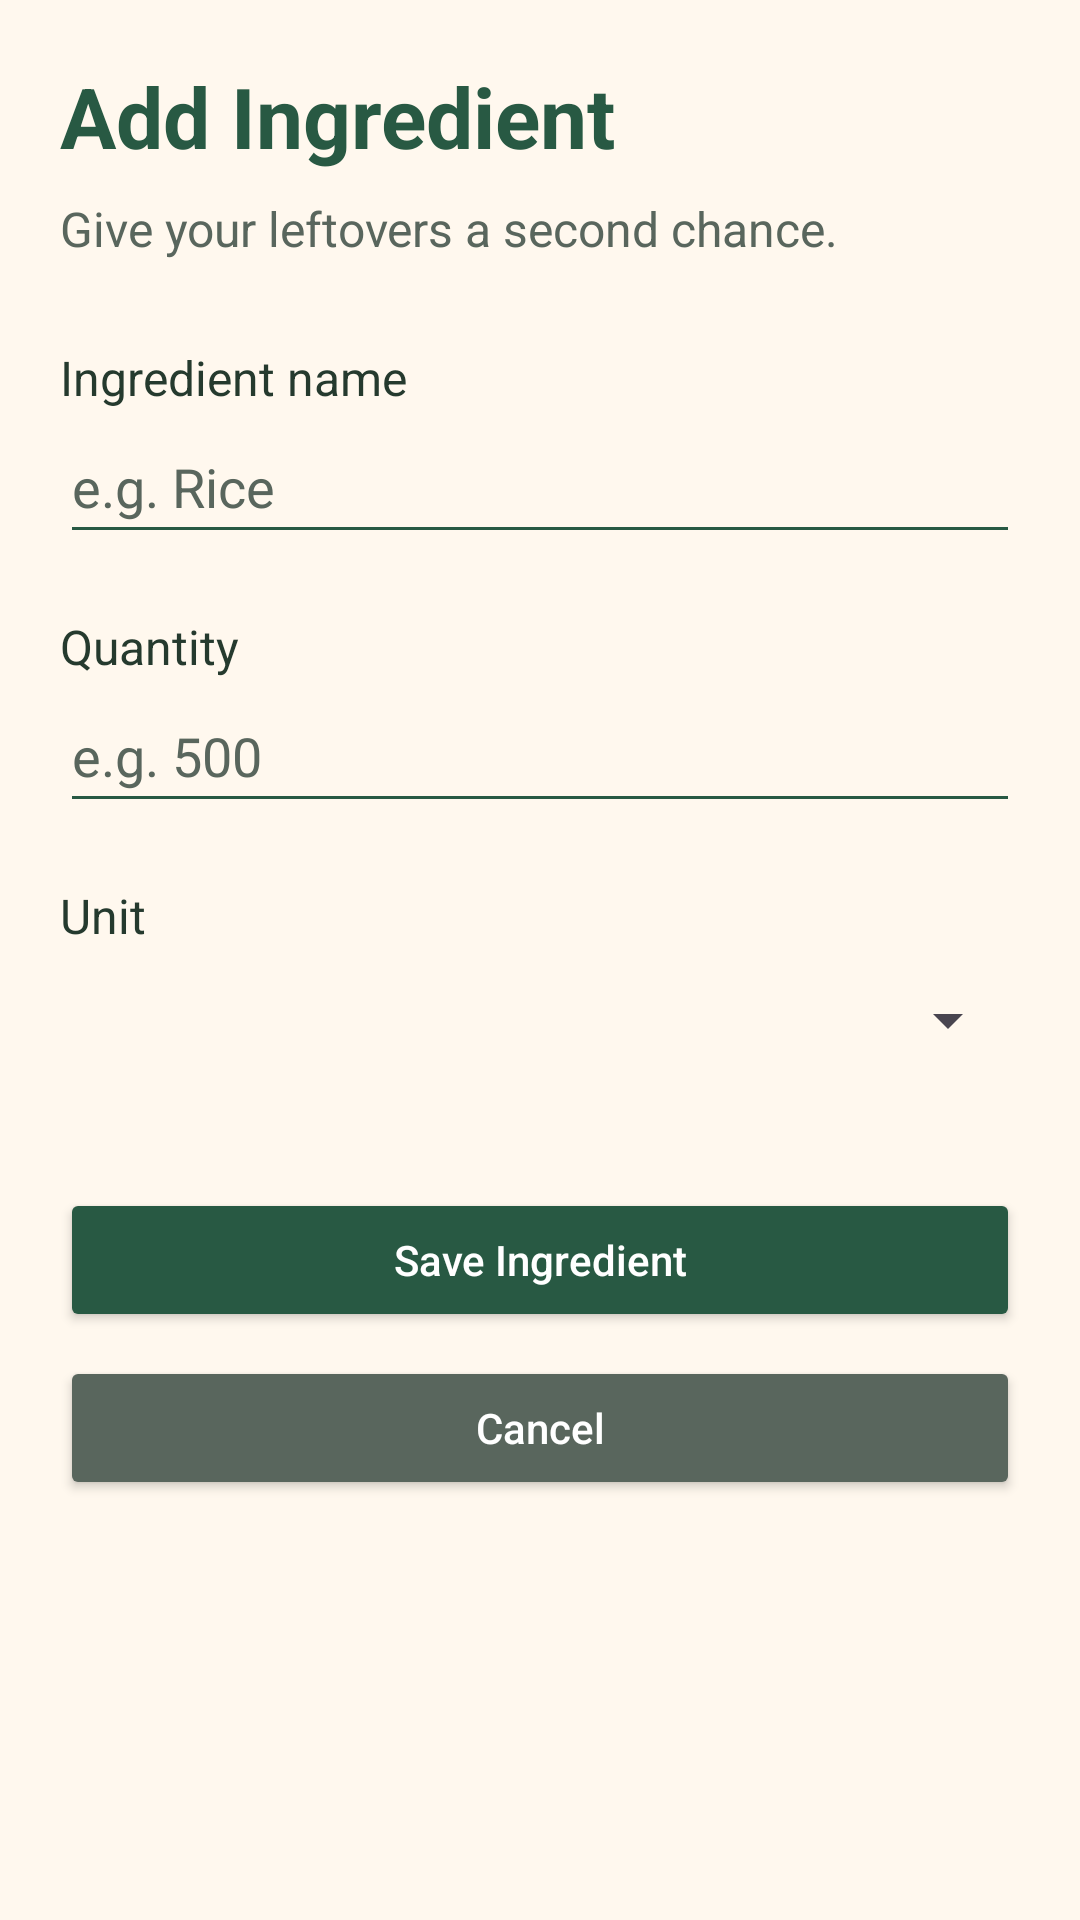

Here is an Android app screen rendered from its layout file. Give the layout XML and the strings, colors and styles it references.
<!-- AndroidManifest.xml: application theme Theme.LastBite -->
<!-- res/layout/activity_add_ingredient.xml -->
<?xml version="1.0" encoding="utf-8"?>
<ScrollView xmlns:android="http://schemas.android.com/apk/res/android"
    android:id="@+id/main"
    android:layout_width="match_parent"
    android:layout_height="match_parent"
    android:fillViewport="true"
    android:background="#FFF8EE">

    <LinearLayout
        android:layout_width="match_parent"
        android:layout_height="wrap_content"
        android:orientation="vertical"
        android:padding="20dp">

        <TextView
            android:id="@+id/txtFormTitle"
            android:layout_width="match_parent"
            android:layout_height="wrap_content"
            android:text="Add Ingredient"
            android:textSize="28sp"
            android:textStyle="bold"
            android:textColor="#285943" />

        <TextView
            android:layout_width="match_parent"
            android:layout_height="wrap_content"
            android:layout_marginTop="8dp"
            android:text="Give your leftovers a second chance."
            android:textSize="16sp"
            android:textColor="#59665D" />

        <TextView
            android:layout_width="match_parent"
            android:layout_height="wrap_content"
            android:layout_marginTop="28dp"
            android:labelFor="@id/edtIngredientName"
            android:text="Ingredient name"
            android:textSize="16sp"
            android:textColor="#253A2E" />

        <EditText
            android:id="@+id/edtIngredientName"
            android:layout_width="match_parent"
            android:layout_height="wrap_content"
            android:minHeight="48dp"
            android:hint="e.g. Rice"
            android:inputType="textCapSentences"
            android:maxLength="60"
            android:maxLines="1"
            android:textColor="#253A2E"
            android:textColorHint="#59665D"
            android:backgroundTint="#285943" />

        <TextView
            android:layout_width="match_parent"
            android:layout_height="wrap_content"
            android:layout_marginTop="20dp"
            android:labelFor="@id/edtQuantity"
            android:text="Quantity"
            android:textSize="16sp"
            android:textColor="#253A2E" />

        <EditText
            android:id="@+id/edtQuantity"
            android:layout_width="match_parent"
            android:layout_height="wrap_content"
            android:minHeight="48dp"
            android:hint="e.g. 500"
            android:inputType="numberDecimal"
            android:maxLength="12"
            android:maxLines="1"
            android:textColor="#253A2E"
            android:textColorHint="#59665D"
            android:backgroundTint="#285943" />

        <TextView
            android:layout_width="match_parent"
            android:layout_height="wrap_content"
            android:layout_marginTop="20dp"
            android:labelFor="@id/spinnerUnit"
            android:text="Unit"
            android:textSize="16sp"
            android:textColor="#253A2E" />

        <Spinner
            android:id="@+id/spinnerUnit"
            android:layout_width="match_parent"
            android:layout_height="48dp"
            android:spinnerMode="dropdown" />

        <Button
            android:id="@+id/btnSaveIngredient"
            android:layout_width="match_parent"
            android:layout_height="wrap_content"
            android:layout_marginTop="32dp"
            android:text="Save Ingredient"
            android:textAllCaps="false"
            android:textColor="#FFFFFF"
            android:backgroundTint="#285943" />

        <Button
            android:id="@+id/btnCancel"
            android:layout_width="match_parent"
            android:layout_height="wrap_content"
            android:layout_marginTop="8dp"
            android:text="Cancel"
            android:textAllCaps="false"
            android:textColor="#FFFFFF"
            android:backgroundTint="#59665D" />

    </LinearLayout>
</ScrollView>
<!-- resources referenced by this layout -->
<resources>
  <style name="Theme.LastBite" parent="Base.Theme.LastBite" />
  <style name="Base.Theme.LastBite" parent="Theme.Material3.DayNight.NoActionBar">
          
          
      </style>
</resources>
